Image classification data set "dataset" (springboardmentor200310m/Inters_Branches on GitHub). Class labels (27): accordion, acoustic guitar, banjo, bass guitar, clarinet, cymbals, dobro, electric guitar, floor tom, harmonica, harmonium, hi-hats, horn, keyboard, mandolin, organ, piano, saxophone, shakers, tambourine, trombone, trumpet, ukulele, violin, cowbell, flute, vibraphone.

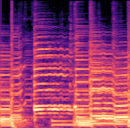
Label: dobro

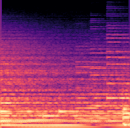
Label: piano

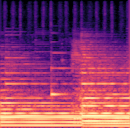
Label: electric guitar

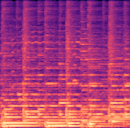
Label: mandolin

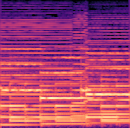
Label: accordion

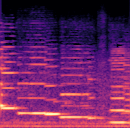
Label: clarinet
